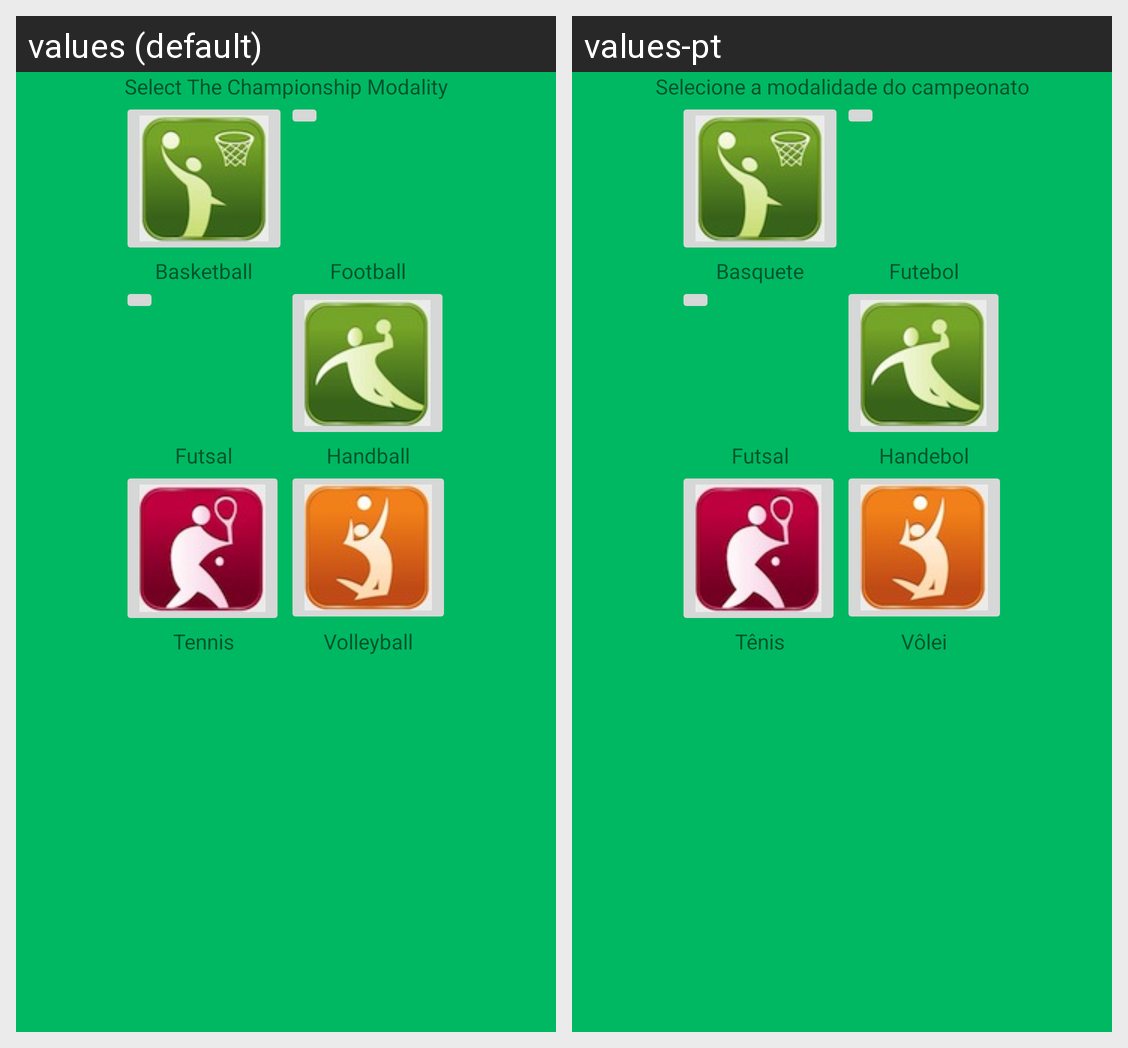

Strings drawn on this Android screen and how each of the app's shown locales translates them:
Android screen res/layout/activity_modal.xml rendered under 2 locales, left to right: values (default), values-pt. Device: Nexus 5 (rendered at 1080×1920; each locale shown at half size, 540×960, under a caption strip naming it); theme AppTheme.
Strings drawn on this screen, with the default value and each locale's value (text and hints the layout hard-codes, and strings that could not be matched under every locale, appear in the picture but are not listed):

select_modal_tv
  values: Select The Championship Modality
  values-pt: Selecione a modalidade do campeonato

basketball
  values: Basketball
  values-pt: Basquete

football
  values: Football
  values-pt: Futebol

futsal
  values: Futsal
  values-pt: Futsal

handball
  values: Handball
  values-pt: Handebol

tennis
  values: Tennis
  values-pt: Tênis

volley
  values: Volleyball
  values-pt: Vôlei
